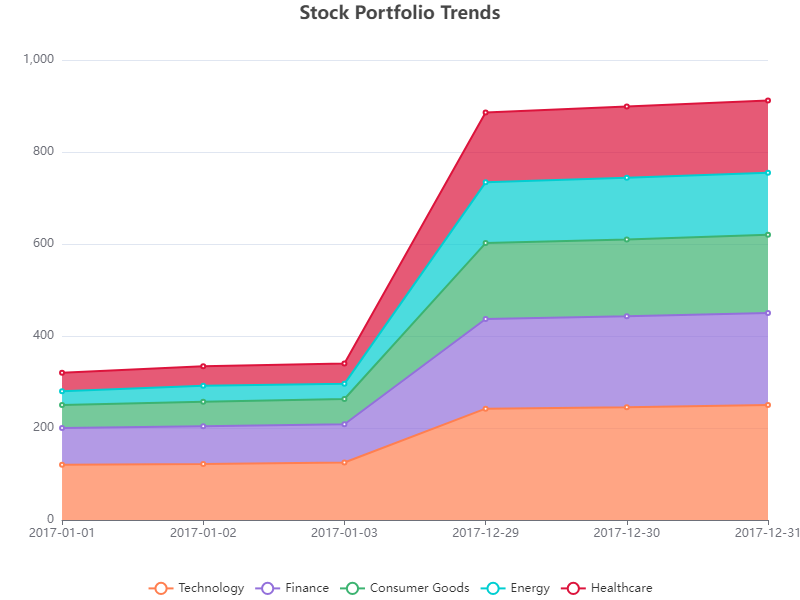

Values plotted in this chart, from the file beside it:
Date, Technology, Finance, Consumer Goods, Energy, Healthcare
2017-01-01, 120, 80, 50, 30, 40
2017-01-02, 122, 82, 53, 35, 42
2017-01-03, 125, 83, 55, 33, 44
2017-01-04, 130, 85, 57, 36, 47
2017-01-05, 135, 87, 60, 38, 50
2017-01-06, 140, 89, 63, 40, 52
2017-01-07, 142, 92, 65, 41, 55
2017-01-08, 144, 93, 66, 42, 57
2017-01-09, 147, 95, 68, 44, 60
...
2017-12-23, 220, 180, 150, 120, 140
2017-12-24, 222, 182, 152, 121, 141
2017-12-25, 225, 185, 155, 123, 142
2017-12-26, 230, 187, 158, 125, 145
2017-12-27, 235, 190, 160, 127, 147
2017-12-28, 240, 192, 163, 130, 150
2017-12-29, 242, 195, 165, 132, 152
2017-12-30, 245, 198, 167, 134, 155
2017-12-31, 250, 200, 170, 135, 157
